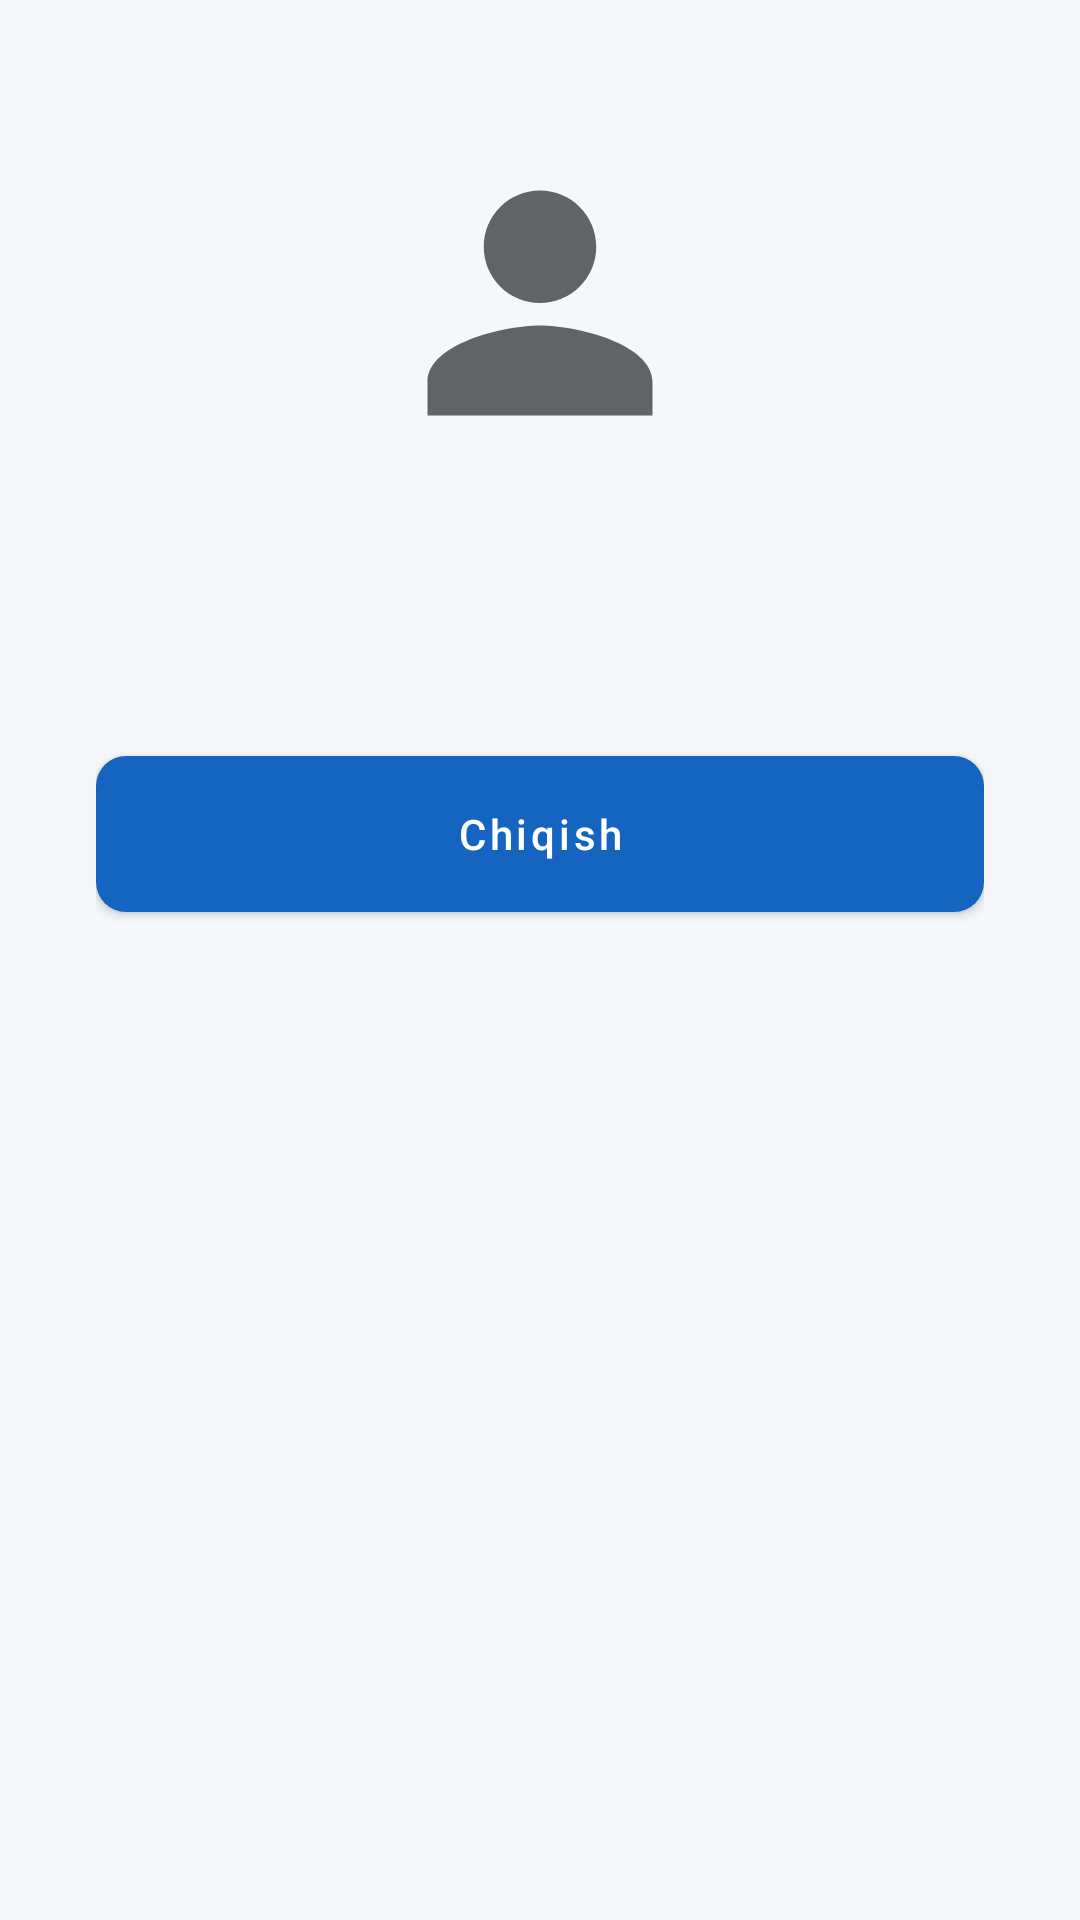

This screen was rendered from an Android layout file. Write that file and the resources it references.
<!-- AndroidManifest.xml: application theme Theme.TalimMarkazi -->
<!-- res/layout/fragment_profile.xml -->
<?xml version="1.0" encoding="utf-8"?>
<LinearLayout xmlns:android="http://schemas.android.com/apk/res/android"
    android:layout_width="match_parent"
    android:layout_height="match_parent"
    android:background="@color/background"
    android:gravity="center_horizontal"
    android:orientation="vertical"
    android:padding="32dp">

    <ImageView
        android:layout_width="90dp"
        android:layout_height="90dp"
        android:layout_marginTop="24dp"
        android:src="@drawable/ic_profile"
        android:contentDescription="@null" />

    <TextView
        android:id="@+id/tvProfileName"
        android:layout_width="match_parent"
        android:layout_height="wrap_content"
        android:layout_marginTop="16dp"
        android:gravity="center"
        android:textColor="@color/text_primary"
        android:textSize="20sp"
        android:textStyle="bold"
        tools:text="Aziza Karimova"
        xmlns:tools="http://schemas.android.com/tools" />

    <TextView
        android:id="@+id/tvProfileRole"
        android:layout_width="match_parent"
        android:layout_height="wrap_content"
        android:layout_marginTop="4dp"
        android:gravity="center"
        android:textColor="@color/text_secondary"
        android:textSize="14sp"
        tools:text="O'quvchi"
        xmlns:tools="http://schemas.android.com/tools" />

    <Button
        android:id="@+id/btnLogout"
        android:layout_width="match_parent"
        android:layout_height="52dp"
        android:layout_marginTop="40dp"
        android:background="@drawable/bg_button_primary"
        android:text="@string/logout"
        android:textAllCaps="false"
        android:textColor="@color/white" />

</LinearLayout>
<!-- resources referenced by this layout -->
<resources>
  <color name="background">#F5F7FA</color>
  <color name="text_primary">#212121</color>
  <color name="text_secondary">#757575</color>
  <color name="white">#FFFFFF</color>
  <!-- drawable bg_button_primary (drawable) -->
  <shape xmlns:android="http://schemas.android.com/apk/res/android">
      <solid android:color="@color/primary"/>
      <corners android:radius="10dp"/>
  </shape>
  <!-- drawable ic_profile (drawable) -->
  <vector xmlns:android="http://schemas.android.com/apk/res/android"
      android:width="24dp" android:height="24dp"
      android:viewportWidth="24" android:viewportHeight="24"
      android:tint="?attr/colorControlNormal">
      <path android:fillColor="#FF000000" android:pathData="M12,12c2.76,0 5,-2.24 5,-5s-2.24,-5 -5,-5 -5,2.24 -5,5 2.24,5 5,5zM12,14c-3.33,0 -10,1.67 -10,5v3h20v-3c0,-3.33 -6.67,-5 -10,-5z"/>
  </vector>
  <string name="logout">Chiqish</string>
  <style name="Theme.TalimMarkazi" parent="Theme.MaterialComponents.DayNight.NoActionBar">
          <item name="colorPrimary">@color/primary</item>
          <item name="colorPrimaryDark">@color/primary_dark</item>
          <item name="colorAccent">@color/accent</item>
          <item name="android:windowBackground">@color/background</item>
          <item name="android:statusBarColor">@color/primary_dark</item>
      </style>
  <color name="primary">#1565C0</color>
  <color name="primary_dark">#0D47A1</color>
  <color name="accent">#FFA000</color>
</resources>
